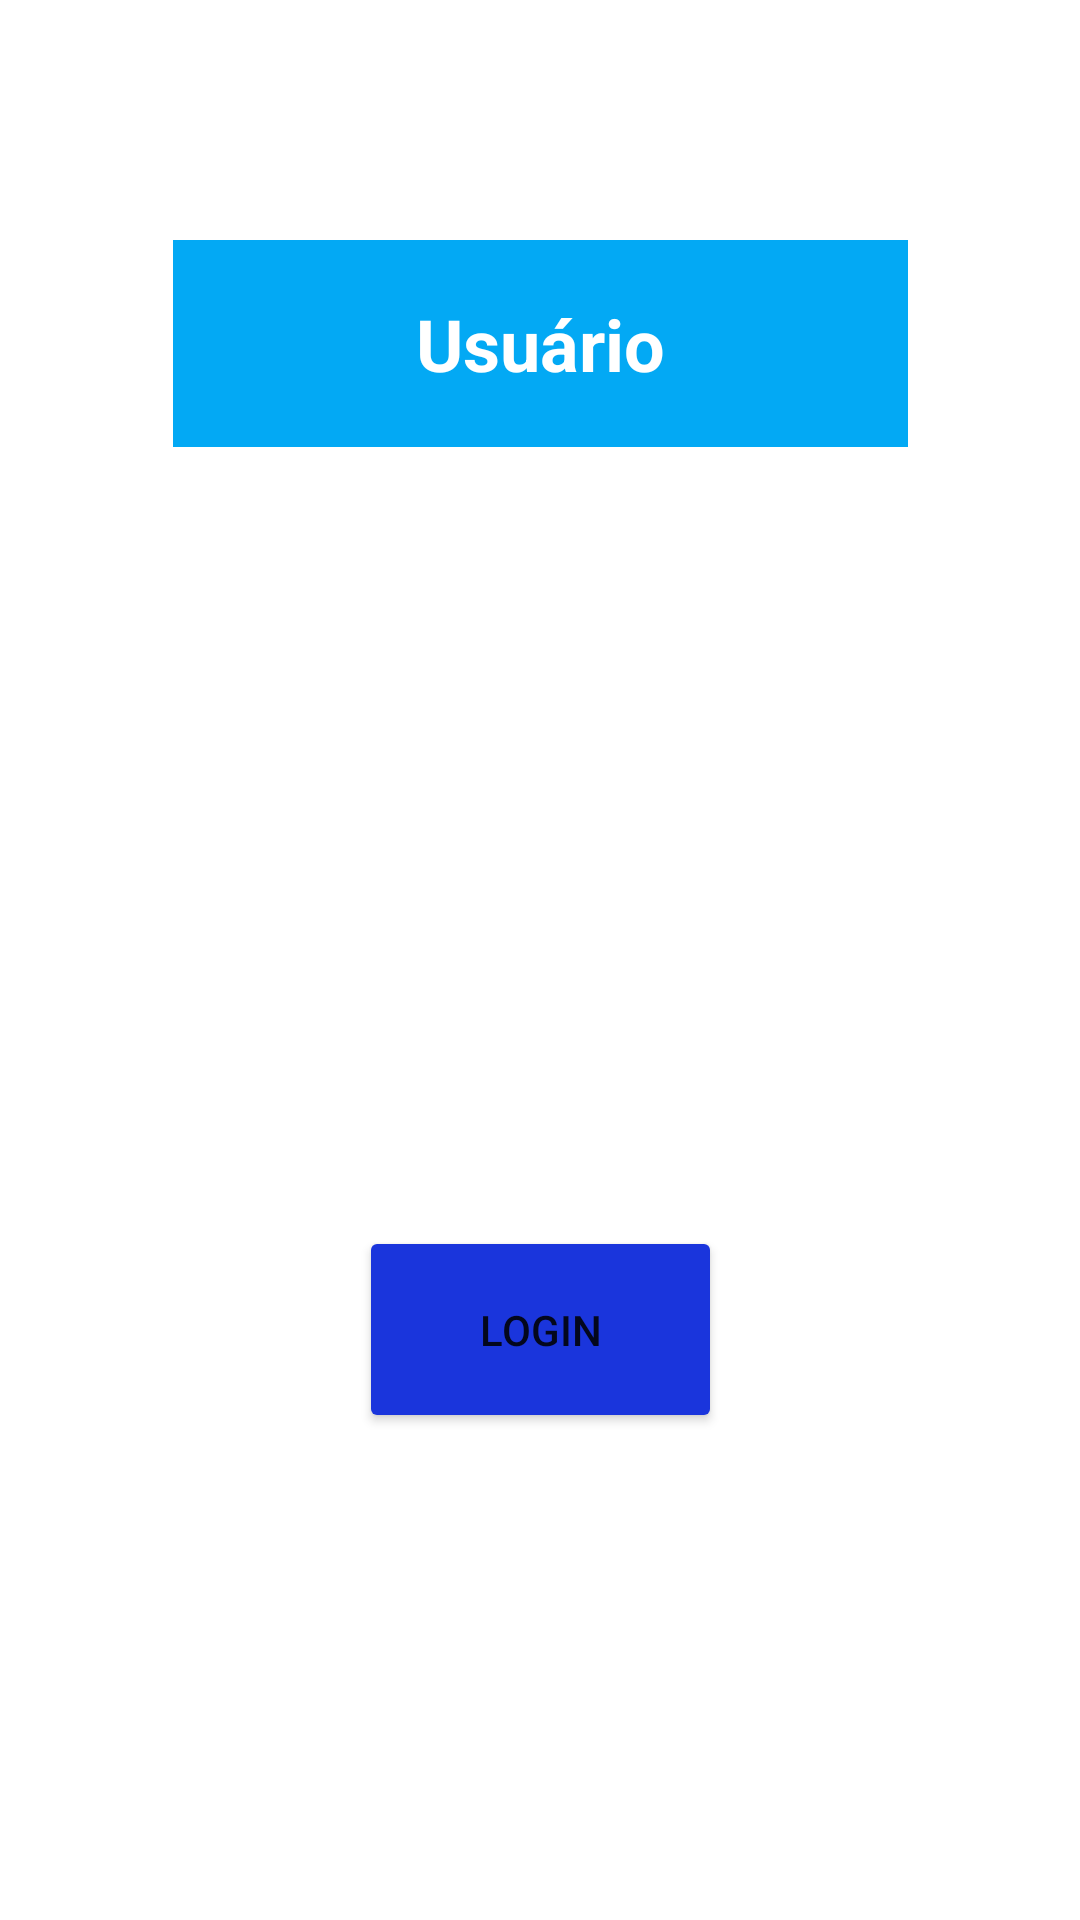

Write the Android layout XML for this screen, with the resource values it uses.
<!-- AndroidManifest.xml: application theme Theme.Unidade3 -->
<!-- res/layout/activity_main.xml -->
<?xml version="1.0" encoding="utf-8"?>
<androidx.constraintlayout.widget.ConstraintLayout xmlns:android="http://schemas.android.com/apk/res/android"
    xmlns:app="http://schemas.android.com/apk/res-auto"
    xmlns:tools="http://schemas.android.com/tools"
    android:layout_width="match_parent"
    android:layout_height="match_parent"
    tools:context=".MainActivity">

    <EditText
        android:id="@+id/username"
        android:layout_width="245dp"
        android:layout_height="69dp"
        android:layout_marginTop="80dp"
        android:background="#03A9F4"
        android:backgroundTint="#03A9F4"
        android:hint="Usuário"
        android:inputType="textNoSuggestions"
        android:textAlignment="center"
        android:textColor="#FFFFFF"
        android:textColorHint="@color/white"
        android:textSize="24sp"
        android:textStyle="bold"
        app:layout_constraintBottom_toTopOf="@+id/password"
        app:layout_constraintEnd_toEndOf="parent"
        app:layout_constraintStart_toStartOf="parent"
        app:layout_constraintTop_toTopOf="parent"
        tools:ignore="MissingConstraints" />

    <EditText
        android:id="@+id/password"
        android:layout_width="245dp"
        android:layout_height="69dp"
        android:layout_marginTop="30dp"
        android:background="@drawable/ic_launcher_background"
        android:backgroundTint="#03A9F4"
        android:hint="Senha"
        android:inputType="textPassword"
        android:textAlignment="center"
        android:textColor="#FFFFFF"
        android:textColorHint="@color/white"
        android:textSize="24sp"
        android:textStyle="bold"
        app:layout_constraintEnd_toEndOf="parent"
        app:layout_constraintStart_toStartOf="parent"
        app:layout_constraintTop_toBottomOf="@id/username"
        tools:ignore="MissingConstraints" />

    <Button
        android:id="@+id/btnlogin"
        android:layout_width="121dp"
        android:layout_height="69dp"
        android:backgroundTint="#1A35DC"
        android:text="Login"
        app:layout_constraintBottom_toBottomOf="parent"
        app:layout_constraintEnd_toEndOf="parent"
        app:layout_constraintStart_toStartOf="parent"
        app:layout_constraintTop_toBottomOf="@+id/password"
        app:layout_constraintVertical_bias="0.497"
        tools:ignore="MissingConstraints" />

</androidx.constraintlayout.widget.ConstraintLayout>
<!-- resources referenced by this layout -->
<resources>
  <style name="Theme.Unidade3" parent="Theme.MaterialComponents.DayNight.DarkActionBar">
          
          <item name="colorPrimary">@color/purple_500</item>
          <item name="colorPrimaryVariant">@color/purple_700</item>
          <item name="colorOnPrimary">@color/white</item>
          
          <item name="colorSecondary">@color/teal_200</item>
          <item name="colorSecondaryVariant">@color/teal_700</item>
          <item name="colorOnSecondary">@color/black</item>
          
          <item name="android:statusBarColor">?attr/colorPrimaryVariant</item>
          
      </style>
  <!-- not gathered from this repository: default colours our renderer supplied (Android Studio template values) -->
  <color name="purple_500">#FF6200EE</color>
  <color name="purple_700">#FF3700B3</color>
  <color name="teal_200">#FF03DAC5</color>
  <color name="teal_700">#FF018786</color>
  <color name="black">#FF000000</color>
  <color name="white">#FFFFFFFF</color>
</resources>
